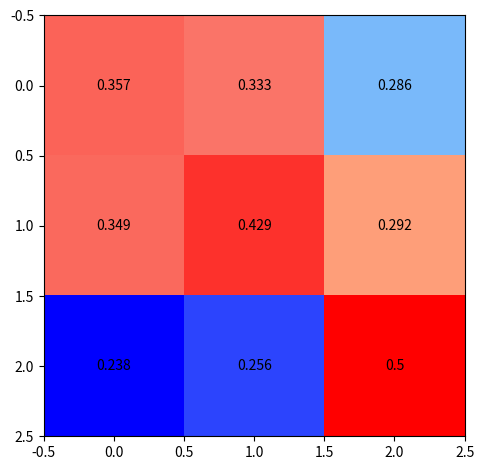

The matplotlib source for this figure:
import numpy as np
import matplotlib
import matplotlib.pyplot as plt
import matplotlib.colors as mcolors


def make_colormap(seq):
    """Return a LinearSegmentedColormap
    seq: a sequence of floats and RGB-tuples. The floats should be increasing
    and in the interval (0,1).
    """
    seq = [(None,) * 3, 0.0] + list(seq) + [1.0, (None,) * 3]
    cdict = {'red': [], 'green': [], 'blue': []}
    for i, item in enumerate(seq):
        if isinstance(item, float):
            r1, g1, b1 = seq[i - 1]
            r2, g2, b2 = seq[i + 1]
            cdict['red'].append([item, r1, r2])
            cdict['green'].append([item, g1, g2])
            cdict['blue'].append([item, b1, b2])
    return mcolors.LinearSegmentedColormap('CustomMap', cdict)


c = mcolors.ColorConverter().to_rgb
rvb = make_colormap([c('blue'), c('lightskyblue'), .20, c('lightsalmon'),c('salmon'), .30, c('salmon'),c('red')])

StrikeZonex = [1,2,3]
StrikeZoney = [-1.5,0,1.5]

z = np.array([[0.357, 0.333, 0.286], [0.349, 0.429, 0.292], [0.238, 0.256, 0.5]])
fig, ax = plt.subplots()
for i in range(len(StrikeZoney)):
    for j in range(len(StrikeZonex)):
        text = ax.text(j, i, z[i, j],
                       ha="center", va="center", color="black")

im = ax.imshow(z,cmap = rvb)
fig.tight_layout()

plt.show()
